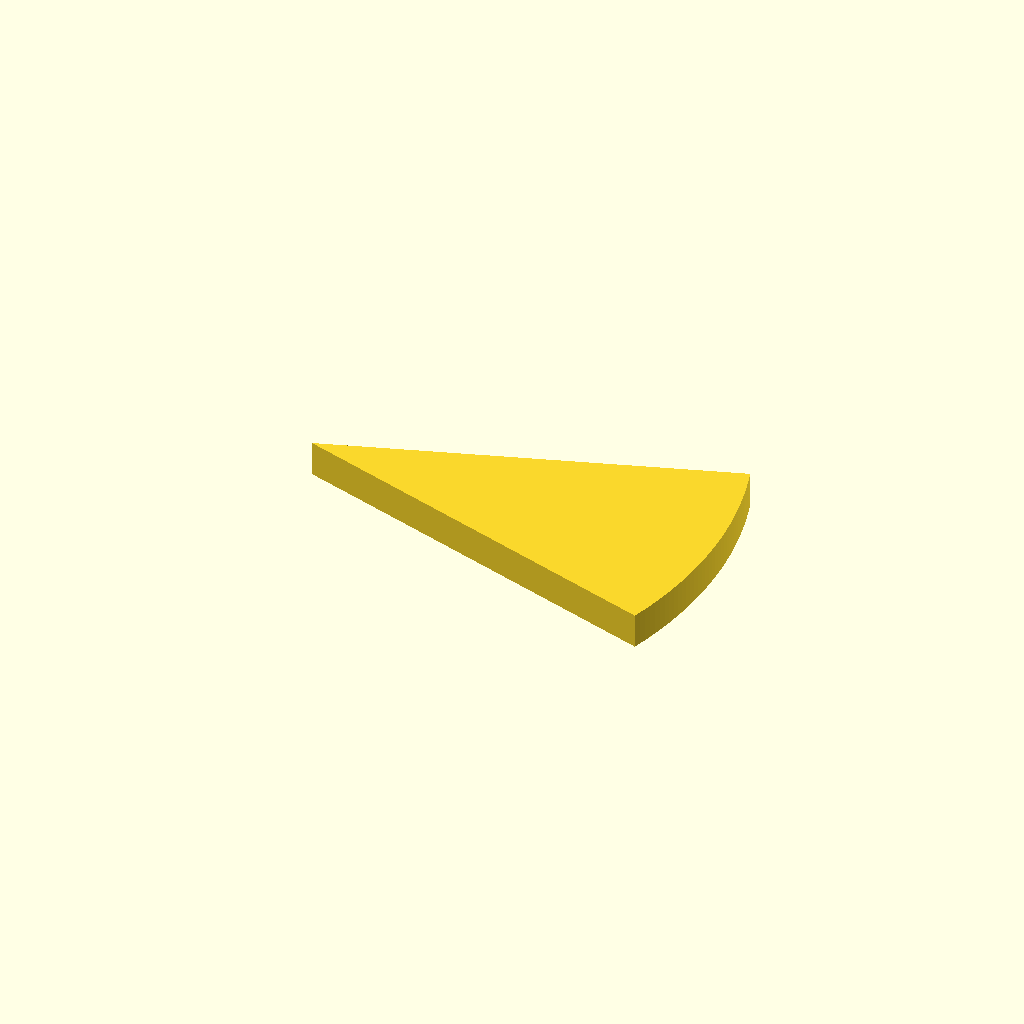
Cell 1: rendered with the file's own defaults.
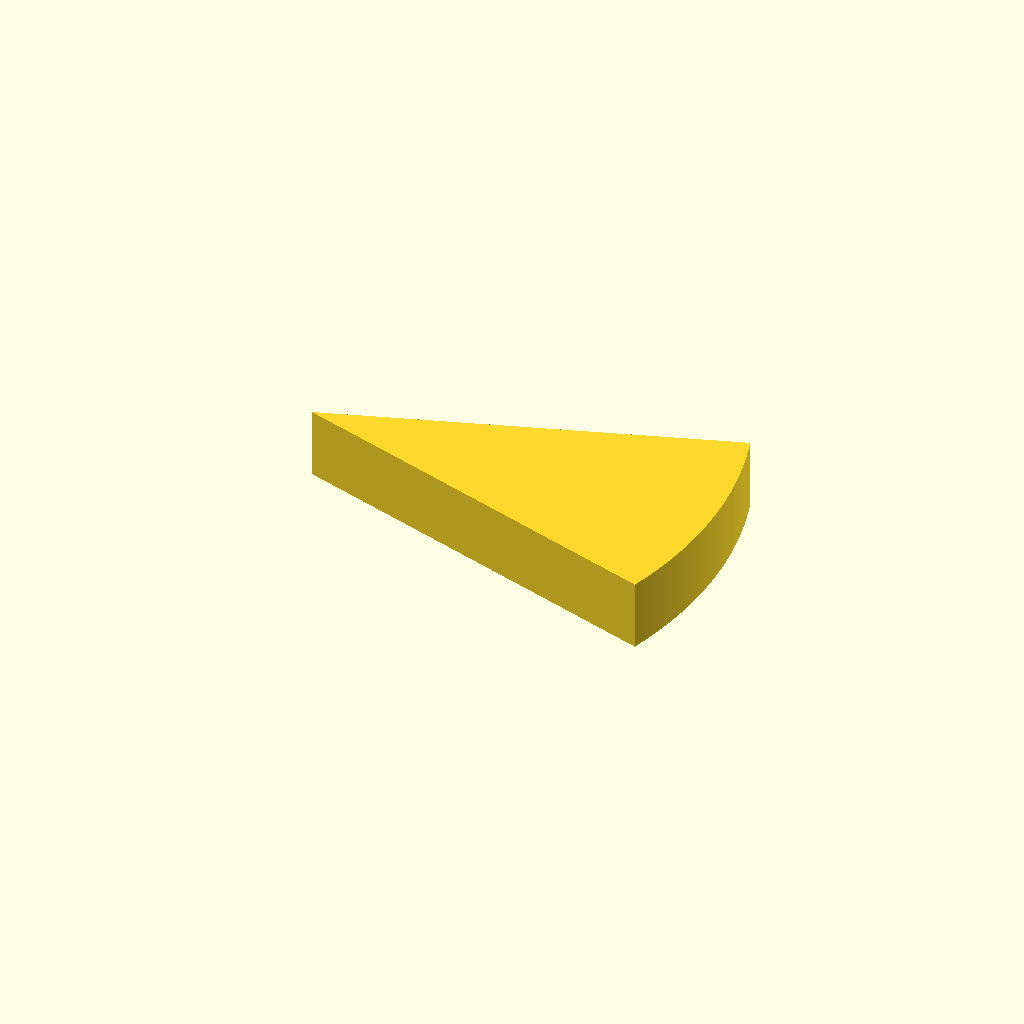
Cell 2: plate_t = 12 (everything else at default).
All cells are drawn from one camera (rotation 55°, 0°, 25°, orthographic, colour scheme Cornfield), so only the parameter changes between them.
OpenSCAD source file optional_data/data/sketch2/arcprofiles/part_0101.scad:
$fn = 32;

// ----------------------------------------------------------------------
// Arc profile plate: sector, 38 points
// ----------------------------------------------------------------------

// --- parameters (mm) ---
sector_angle = 36;        // sector angle, degrees
sector_r = 70;            // outer radius
arc_step = 1;             // sampling step of the arc, degrees
plate_t = 6;              // plate thickness, Z

bbox_x = 2 * sector_r * sin(sector_angle / 2);  // chord of the sector
bbox_y = sector_r;  // depth of the sector (apex to arc)

profile = [[66.574, 0], [66.941, 1.165], [67.288, 2.336], [67.615, 3.514], [67.921, 4.696], [68.206, 5.884], [68.47, 7.077], [68.714, 8.274], [68.937, 9.476], [69.138, 10.681], [69.319, 11.889], [69.478, 13.1], [69.617, 14.314], [69.734, 15.53], [69.829, 16.748], [69.904, 17.967], [69.957, 19.188], [69.989, 20.409], [70, 21.631], [69.989, 22.853], [69.957, 24.074], [69.904, 25.295], [69.829, 26.514], [69.734, 27.732], [69.617, 28.948], [69.478, 30.162], [69.319, 31.373], [69.138, 32.581], [68.937, 33.786], [68.714, 34.988], [68.47, 36.185], [68.206, 37.378], [67.921, 38.566], [67.615, 39.748], [67.288, 40.926], [66.941, 42.097], [66.574, 43.262], [0, 21.631]];  // primary outline, 38 points, counter clockwise

// --- the one profile operation ---
linear_extrude(height = plate_t) polygon(points = profile);
Parameter table extracted from the source (name, type, default, range or options):
sector_angle: number, default 36
sector_r: number, default 70
arc_step: number, default 1
plate_t: number, default 6
